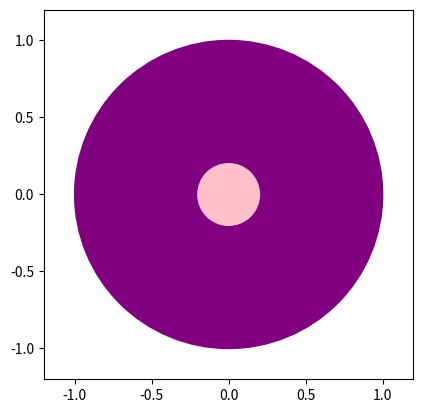

Reproduce this figure in Python.
import matplotlib.pyplot as plt

def dibujar_donut_doja(radio_externo, radio_interno, color_externo='r', color_interno='white'):
    """
    Dibuja una dónut doja utilizando matplotlib.

    Parámetros:
    - radio_externo (float): El radio exterior del dónut.
    - radio_interno (float): El radio interior del dónut (hueco).
    - color_externo (str): El color del dónut.
    - color_interno (str): El color del hueco.
    """
    # Crea un círculo grande que representará el dónut
    circulo1 = plt.Circle((0, 0), radio_externo, color=color_externo)
    
    # Crea un círculo pequeño que representará el hueco del dónut
    circulo2 = plt.Circle((0, 0), radio_interno, color=color_interno)

    # Crea la figura y el eje para colocar los círculos
    fig, ax = plt.subplots()
    
    # Agrega los círculos como capas en el gráfico
    ax.add_patch(circulo1)
    ax.add_patch(circulo2)
    
    # Establece los límites del eje x y y para que sean iguales, creando una proporción 1:1
    ax.set_xlim(-radio_externo * 1.2, radio_externo * 1.2)
    ax.set_ylim(-radio_externo * 1.2, radio_externo * 1.2)
    
    # Establece el aspecto de la figura para que sea igual en ambas direcciones ('equal', 'box')
    ax.set_aspect('equal', 'box')
    
    # Muestra la figura en pantalla
    plt.show()

# Ejemplo de uso de la función con parámetros específicos
dibujar_donut_doja(1, 0.2, 'purple', 'pink')